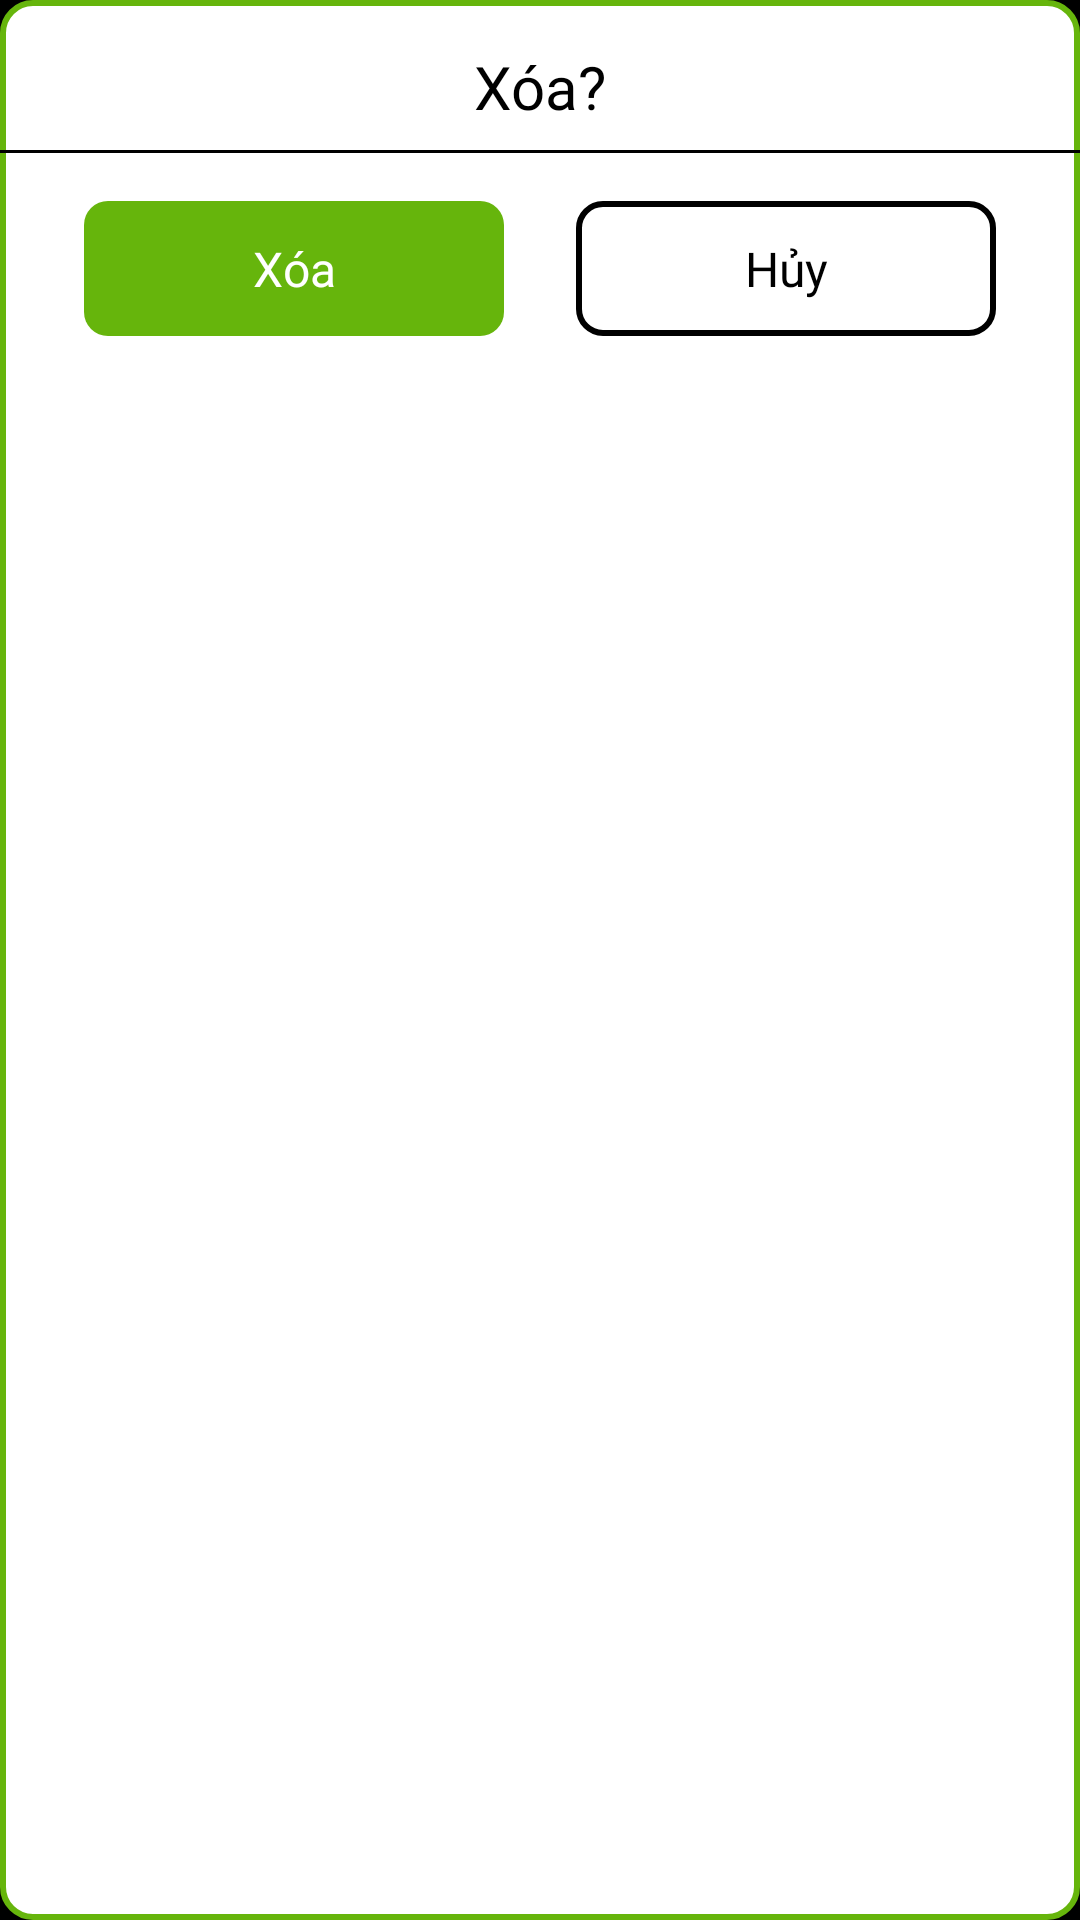

Produce the Android XML layout that renders to this screen, including the resource entries it uses.
<!-- AndroidManifest.xml: application theme Theme.Mood_App -->
<!-- res/layout/dialog_delete.xml -->
<?xml version="1.0" encoding="utf-8"?>

<LinearLayout xmlns:android="http://schemas.android.com/apk/res/android"
    android:id="@+id/layout"
    android:layout_width="match_parent"
    android:layout_height="wrap_content"
    android:layout_marginVertical="12dp"
    android:background="@drawable/bg_dialog"
    android:orientation="vertical"
    android:paddingVertical="8dp">

    <TextView
        android:id="@+id/txtName"
        android:layout_width="match_parent"
        android:layout_height="42dp"
        android:fontFamily="@font/roboto_bold_700"
        android:gravity="center"
        android:paddingHorizontal="16dp"
        android:text="Xóa?"
        android:textColor="@color/black"
        android:textSize="20sp">

    </TextView>

    <View
        android:layout_width="match_parent"
        android:layout_height="1dp"
        android:background="@color/black" />


    <LinearLayout
        android:layout_width="match_parent"
        android:layout_height="45dp"
        android:layout_marginTop="16dp"
        android:layout_marginBottom="6dp"
        android:gravity="center">

        <TextView
            android:id="@+id/txtYes"
            android:layout_width="140dp"
            android:layout_height="45dp"
            android:layout_gravity="clip_horizontal"
            android:layout_marginEnd="12dp"
            android:background="@drawable/bg_btn_color_app"
            android:fontFamily="@font/roboto_medium_500"
            android:gravity="center"
            android:text="Xóa"
            android:textColor="@color/white"
            android:textSize="16sp" />

        <TextView
            android:id="@+id/txtNo"
            android:layout_width="140dp"
            android:layout_height="45dp"
            android:layout_gravity="clip_horizontal"
            android:layout_marginStart="12dp"
            android:background="@drawable/bg_btn_cancel"
            android:fontFamily="@font/roboto_medium_500"
            android:gravity="center"
            android:text="Hủy"
            android:textColor="@color/black"
            android:textSize="16sp" />

    </LinearLayout>


</LinearLayout>
<!-- resources referenced by this layout -->
<resources>
  <color name="black">#FF000000</color>
  <color name="white">#FFFFFFFF</color>
  <!-- drawable bg_btn_cancel (drawable) -->
  <?xml version="1.0" encoding="utf-8"?>
  
  <shape xmlns:android="http://schemas.android.com/apk/res/android">
      <solid android:color="@color/white"/>
      <corners android:radius="8dp"/>
      <stroke android:width="2dp"
          android:color="@color/black"/>
  </shape>
  <!-- drawable bg_btn_color_app (drawable) -->
  <?xml version="1.0" encoding="utf-8"?>
  
  <shape xmlns:android="http://schemas.android.com/apk/res/android">
      <solid android:color="@color/main_color"/>
      <corners android:radius="8dp"/>
  </shape>
  <!-- drawable bg_dialog (drawable) -->
  <?xml version="1.0" encoding="utf-8"?>
  
  <shape xmlns:android="http://schemas.android.com/apk/res/android">
      <corners android:radius="10dp"/>
      <stroke android:width="2dp"
          android:color="@color/main_color"/>
      <solid android:color="@color/white"/>
  </shape>
  <style name="Theme.Mood_App" parent="Theme.AppCompat.Light.NoActionBar">
          <item name="colorPrimary">@color/purple_500</item>
          <item name="colorPrimaryVariant">@color/black</item>
          <item name="colorOnPrimary">@color/white</item>
  
          <item name="colorSecondary">@color/teal_200</item>
          <item name="colorSecondaryVariant">@color/teal_700</item>
          <item name="colorOnSecondary">@color/black</item>
  
          <item name="android:statusBarColor">?attr/colorPrimaryVariant</item>
          <item name="android:windowIsTranslucent">false</item>
          <item name="android:windowBackground">@color/black</item>
      </style>
  <color name="main_color">#66B50C</color>
  <color name="purple_500">#FF6200EE</color>
  <color name="teal_200">#FF03DAC5</color>
  <color name="teal_700">#FF018786</color>
</resources>
